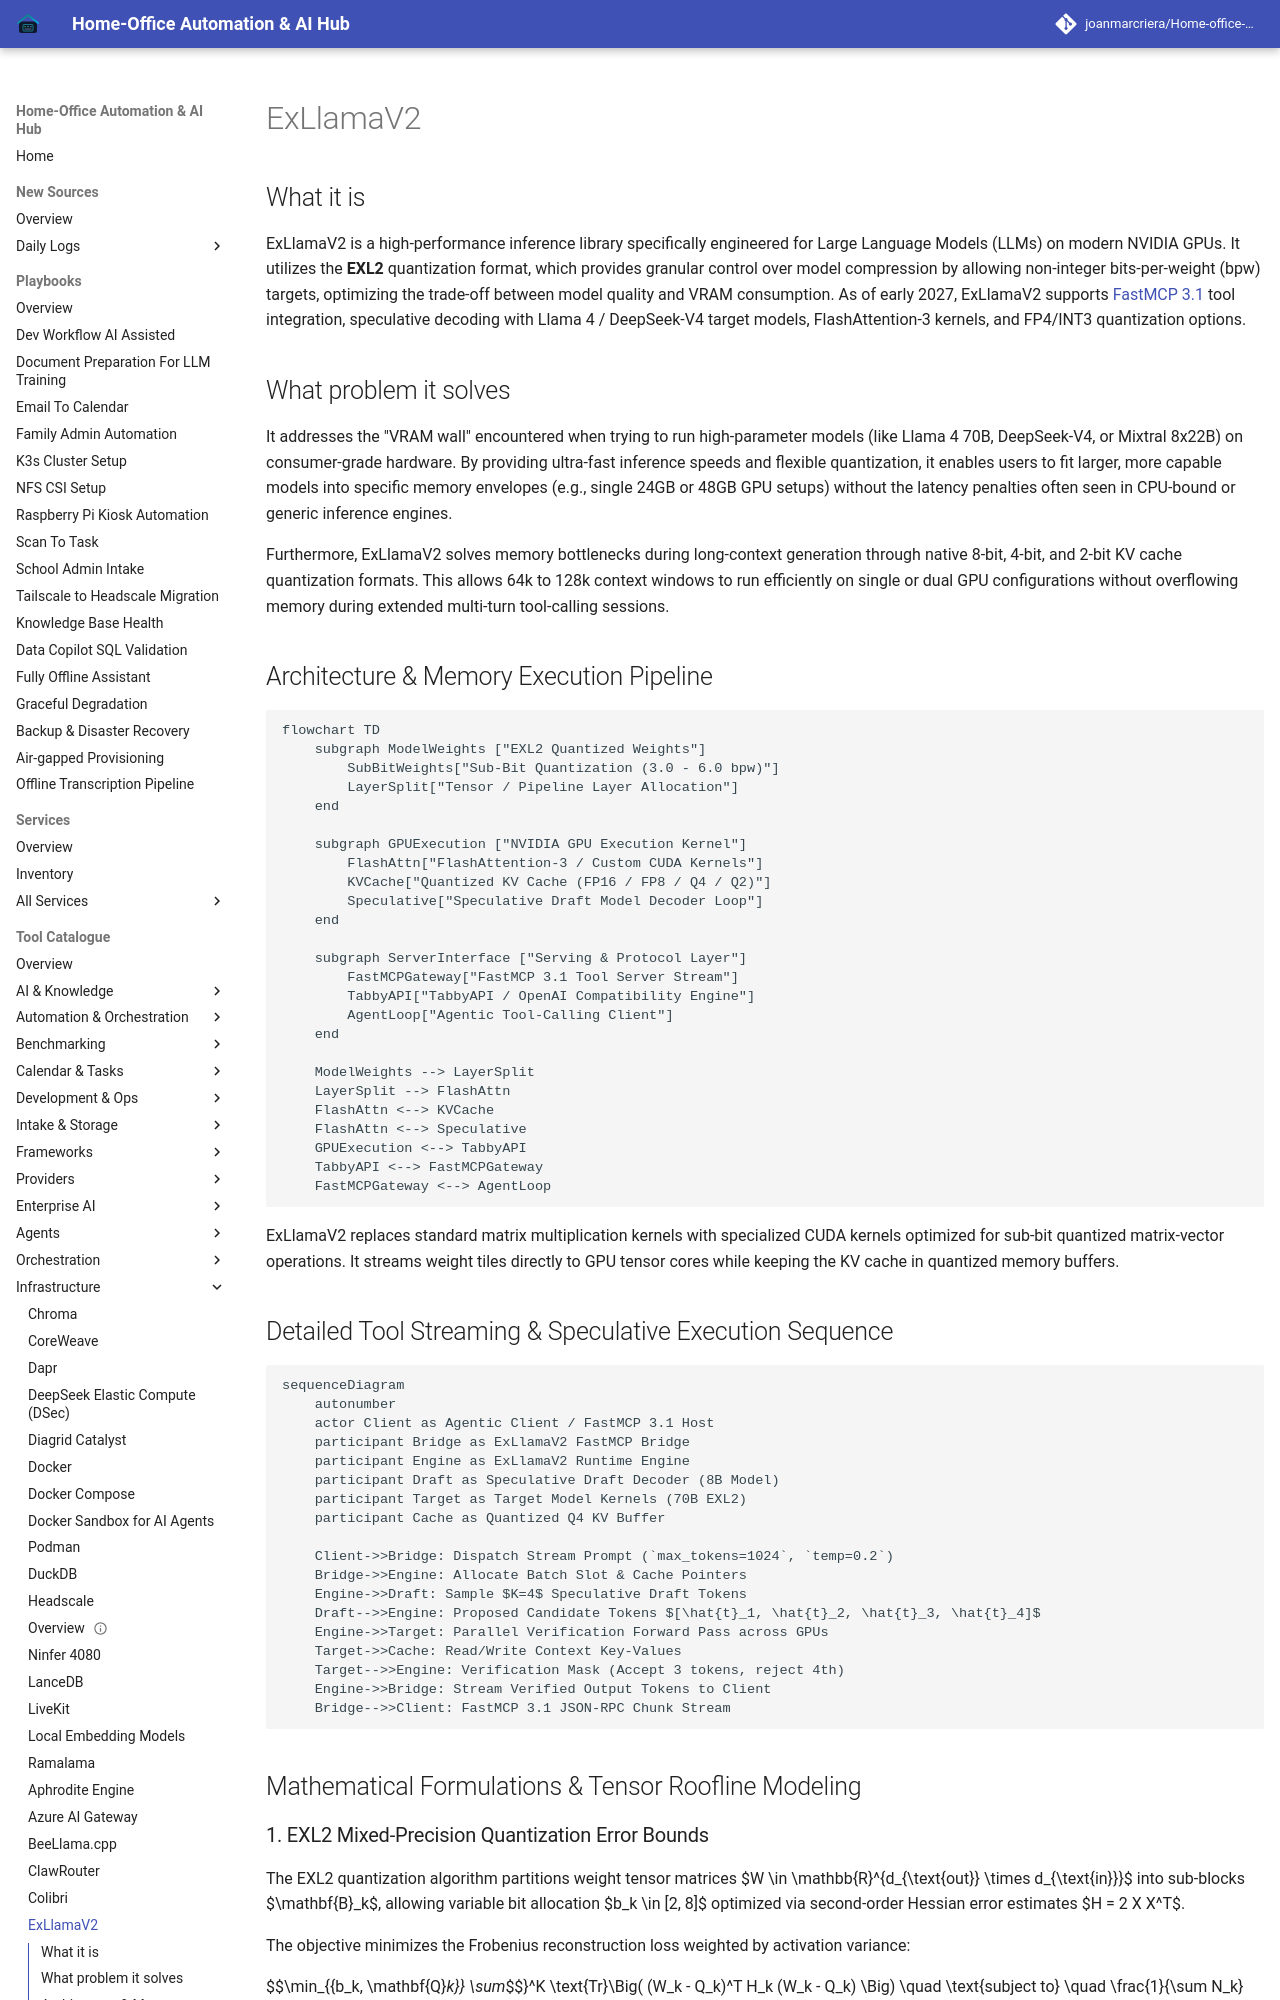

repository: joanmarcriera/Home-office-automations · page: tools/infrastructure/exllamav2/index.html · generator: mkdocs

# ExLlamaV2

## What it is
ExLlamaV2 is a high-performance inference library specifically engineered for Large Language Models (LLMs) on modern NVIDIA GPUs. It utilizes the **EXL2** quantization format, which provides granular control over model compression by allowing non-integer bits-per-weight (bpw) targets, optimizing the trade-off between model quality and VRAM consumption. As of early 2027, ExLlamaV2 supports [FastMCP 3.1](../automation_orchestration/mcp.md) tool integration, speculative decoding with Llama 4 / DeepSeek-V4 target models, FlashAttention-3 kernels, and FP4/INT3 quantization options.

## What problem it solves
It addresses the "VRAM wall" encountered when trying to run high-parameter models (like Llama 4 70B, DeepSeek-V4, or Mixtral 8x22B) on consumer-grade hardware. By providing ultra-fast inference speeds and flexible quantization, it enables users to fit larger, more capable models into specific memory envelopes (e.g., single 24GB or 48GB GPU setups) without the latency penalties often seen in CPU-bound or generic inference engines.

Furthermore, ExLlamaV2 solves memory bottlenecks during long-context generation through native 8-bit, 4-bit, and 2-bit KV cache quantization formats. This allows 64k to 128k context windows to run efficiently on single or dual GPU configurations without overflowing memory during extended multi-turn tool-calling sessions.

## Architecture & Memory Execution Pipeline

```mermaid
flowchart TD
    subgraph ModelWeights ["EXL2 Quantized Weights"]
        SubBitWeights["Sub-Bit Quantization (3.0 - 6.0 bpw)"]
        LayerSplit["Tensor / Pipeline Layer Allocation"]
    end

    subgraph GPUExecution ["NVIDIA GPU Execution Kernel"]
        FlashAttn["FlashAttention-3 / Custom CUDA Kernels"]
        KVCache["Quantized KV Cache (FP16 / FP8 / Q4 / Q2)"]
        Speculative["Speculative Draft Model Decoder Loop"]
    end

    subgraph ServerInterface ["Serving & Protocol Layer"]
        FastMCPGateway["FastMCP 3.1 Tool Server Stream"]
        TabbyAPI["TabbyAPI / OpenAI Compatibility Engine"]
        AgentLoop["Agentic Tool-Calling Client"]
    end

    ModelWeights --> LayerSplit
    LayerSplit --> FlashAttn
    FlashAttn <--> KVCache
    FlashAttn <--> Speculative
    GPUExecution <--> TabbyAPI
    TabbyAPI <--> FastMCPGateway
    FastMCPGateway <--> AgentLoop
```

ExLlamaV2 replaces standard matrix multiplication kernels with specialized CUDA kernels optimized for sub-bit quantized matrix-vector operations. It streams weight tiles directly to GPU tensor cores while keeping the KV cache in quantized memory buffers.
